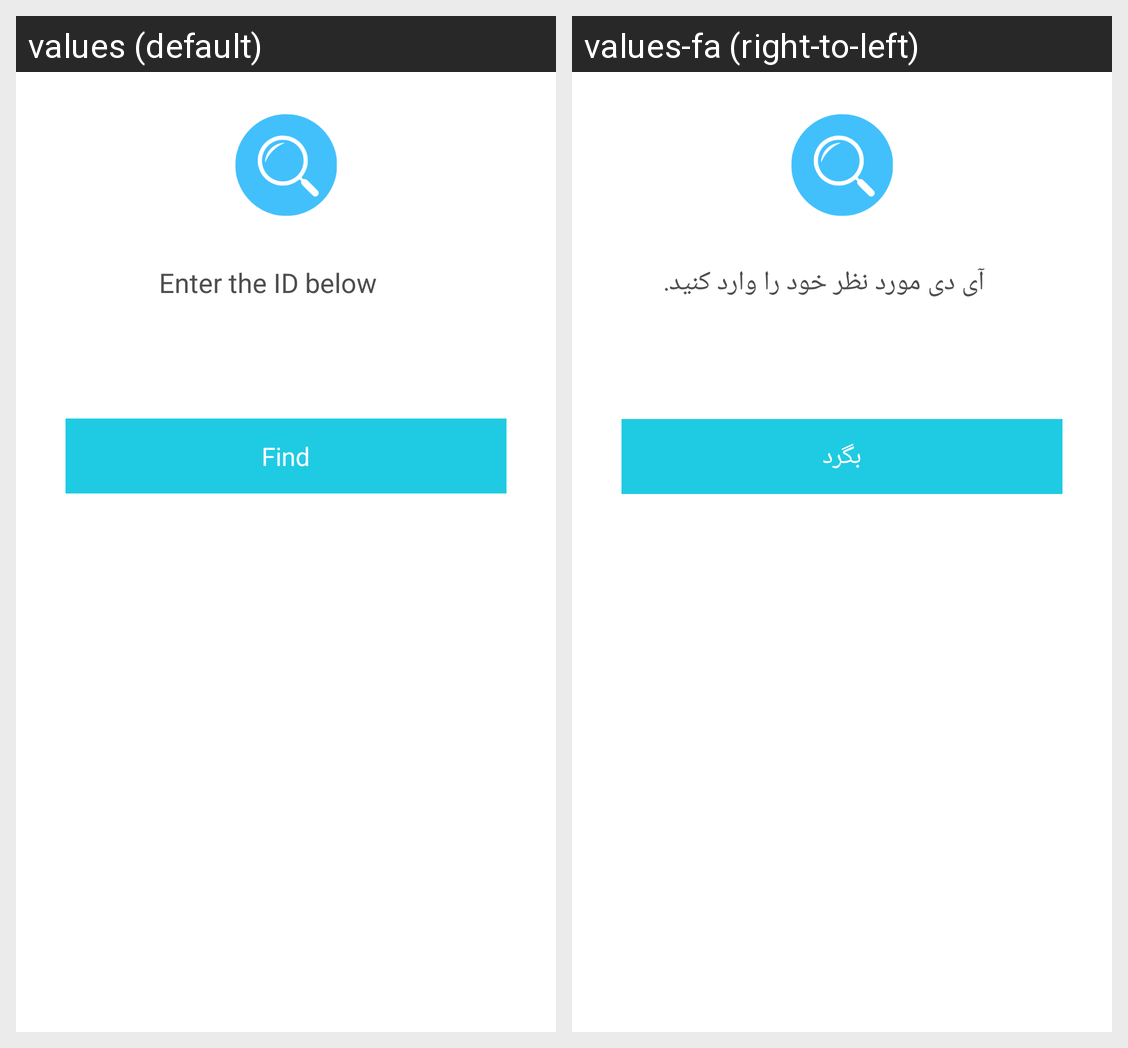

The Android screen above is rendered under two locales of the same app. Produce the string resources it draws, with the default and per-locale values.
Android screen res/layout/dialog_find_id.xml rendered under 2 locales, left to right: values (default), values-fa (right-to-left). Device: Nexus 5 (rendered at 1080×1920; each locale shown at half size, 540×960, under a caption strip naming it); theme Theme.TMessages.Start.
Strings drawn on this screen, with the default value and each locale's value (text and hints the layout hard-codes, and strings that could not be matched under every locale, appear in the picture but are not listed):

EnterTheID
  values: Enter the ID below
  values-fa: آی دی مورد نظر خود را وارد کنید.

Find
  values: Find
  values-fa: بگرد
